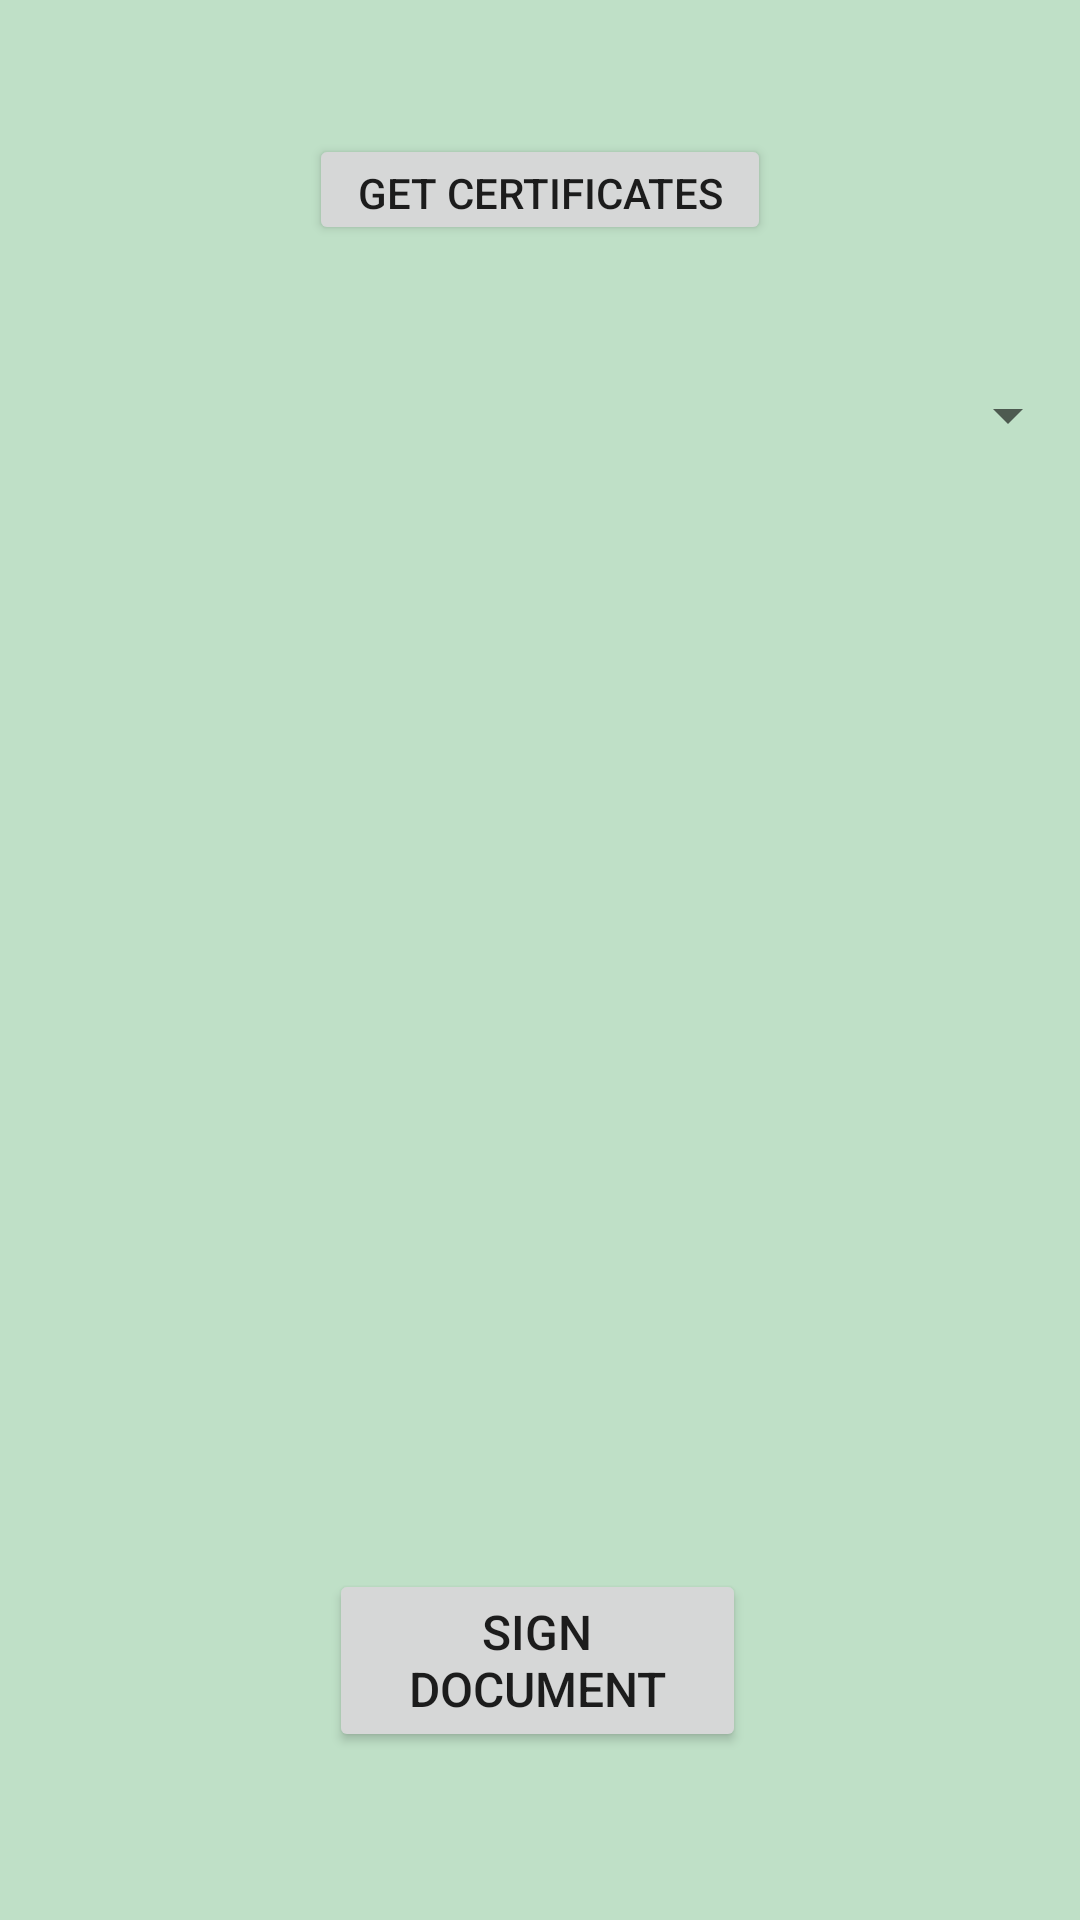

The Android layout XML behind this screen, and the referenced resources:
<!-- AndroidManifest.xml: application theme AppTheme -->
<!-- res/layout/otppopup.xml -->
<?xml version="1.0" encoding="utf-8"?>
<android.support.constraint.ConstraintLayout
    xmlns:android="http://schemas.android.com/apk/res/android"
    xmlns:app="http://schemas.android.com/apk/res-auto"
    xmlns:tools="http://schemas.android.com/tools"
    android:layout_width="match_parent"
    android:layout_height="match_parent"
    android:background="@color/colorBackground">

    <Spinner
        android:id="@+id/dynamic_spinner"
        android:layout_width="fill_parent"
        android:layout_height="wrap_content"
        android:layout_marginTop="8dp"
        android:layout_marginBottom="8dp"
        android:text="Select"
        app:layout_constraintBottom_toTopOf="@+id/btnSignDocument"
        app:layout_constraintEnd_toEndOf="parent"
        app:layout_constraintStart_toStartOf="parent"
        app:layout_constraintTop_toTopOf="parent"
        app:layout_constraintVertical_bias="0.245" />

    <Button
        android:id="@+id/btnSignDocument"
        android:layout_width="139dp"
        android:layout_height="61dp"
        android:layout_marginEnd="8dp"
        android:layout_marginBottom="56dp"
        android:text="@string/sign_document"
        android:textAlignment="center"
        android:textSize="16sp"
        app:layout_constraintBottom_toBottomOf="parent"
        app:layout_constraintEnd_toEndOf="parent"
        app:layout_constraintHorizontal_bias="0.515"
        app:layout_constraintStart_toStartOf="parent" />

    <Button
        android:id="@+id/getCertificatesBtn"
        android:layout_width="154dp"
        android:layout_height="37dp"
        android:layout_marginStart="8dp"
        android:layout_marginTop="8dp"
        android:layout_marginEnd="8dp"
        android:layout_marginBottom="8dp"
        android:onClick="GetCertificates"
        android:text="@string/get_certificates_list"
        app:layout_constraintBottom_toTopOf="@+id/dynamic_spinner"
        app:layout_constraintEnd_toEndOf="parent"
        app:layout_constraintStart_toStartOf="parent"
        app:layout_constraintTop_toTopOf="parent" />

</android.support.constraint.ConstraintLayout>
<!-- resources referenced by this layout -->
<resources>
  <color name="colorBackground">#FFBFE0C7</color>
  <string name="get_certificates_list">Get Certificates List</string>
  <string name="sign_document">Sign Document</string>
  <style name="AppTheme" parent="Theme.AppCompat.Light.NoActionBar">
          
          <item name="colorPrimary">@color/colorPrimary</item>
          <item name="colorPrimaryDark">@color/colorPrimaryDark</item>
          <item name="colorAccent">@color/colorAccent</item>
          <item name="android:windowFullscreen">true</item>
      </style>
  <color name="colorPrimary">#008577</color>
  <color name="colorPrimaryDark">#E4C8A5</color>
  <color name="colorAccent">#ADA7A8</color>
</resources>
